Run: headless pygame with SDL's dummy video driver; simulated clock (each Clock.tick advances the game by its frame time, no real sleeping); random seed 0; keys injected as events and as key.get_pressed() state; no mouse input.
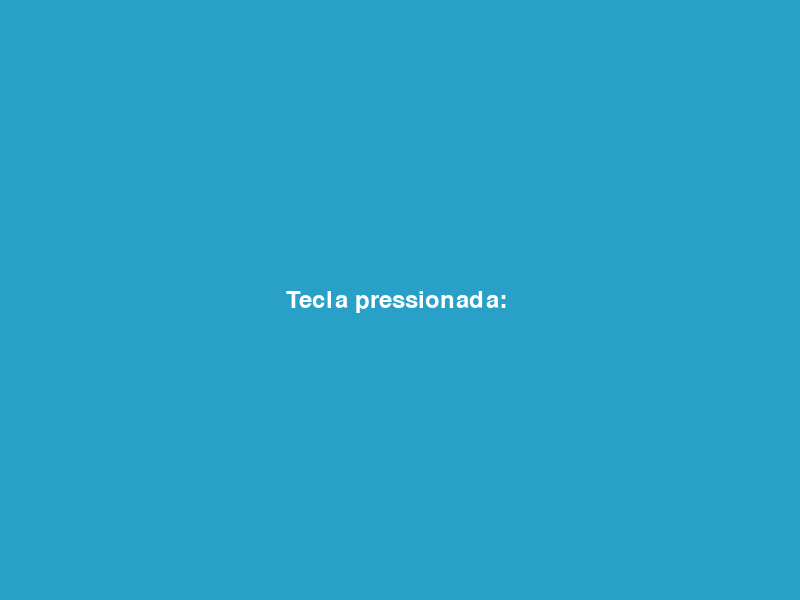
Frame 1 of 4 · flips 1–60 · no input
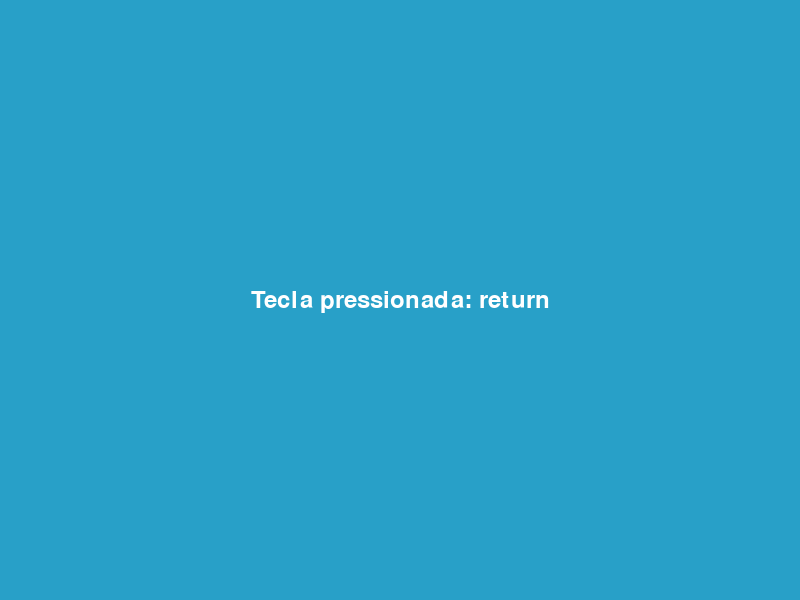
Frame 2 of 4 · flips 61–180 · tapped SPACE, RETURN · held RIGHT (→), D
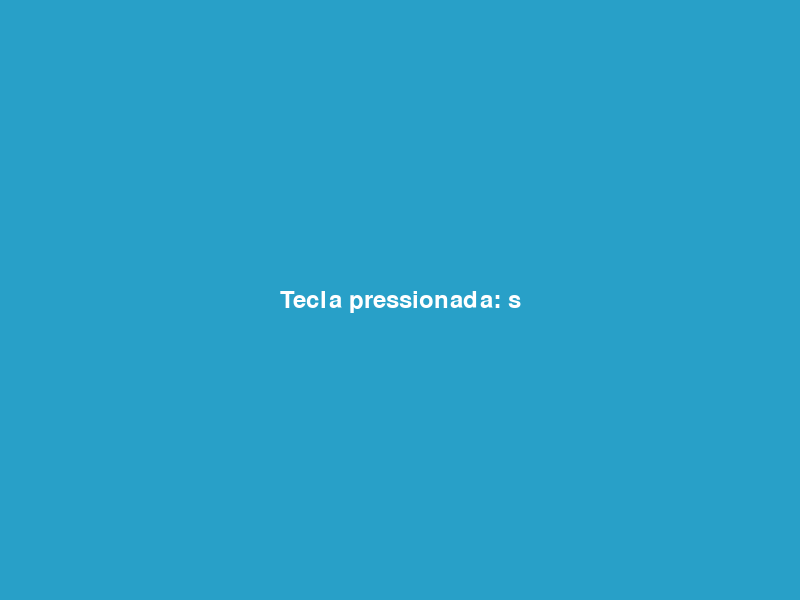
Frame 3 of 4 · flips 181–300 · held DOWN (↓), S
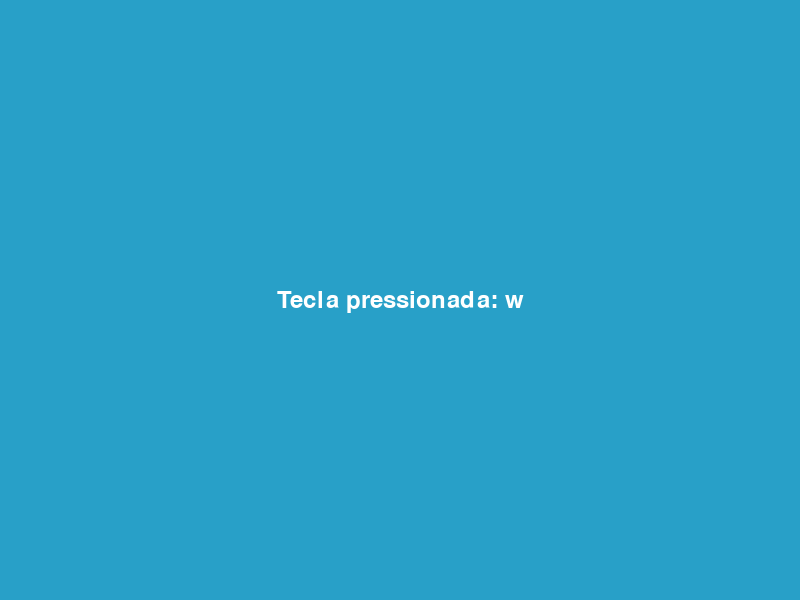
Frame 4 of 4 · flips 301–420 · held LEFT (←), A, UP (↑), W

The pygame program that drew these frames:

from os import name
import sys
import pygame

class Test_Pygame:
    """This is only a Extra Exercise! It os NOT part of Alien Game!

        This exercise is:
        Make a Pygame file that creates an empty screen. In the event loop,
        print the event.key attribute whenever a pygame.KEYDOWN event is detected. 
        Run program and press various keys to see how Pygame responds
    """

    def __init__(self) -> None:
        pygame.init()
        self.clock = pygame.time.Clock()
        self.screen = pygame.display.set_mode((800,600))
        pygame.display.set_caption("It is just a TEST flie!")
        self.font = pygame.font.Font(None, 36)
        self.key_text = ""


    def main(self):

        while True:
            self.check_events()
            self.update_screen()
            self.clock.tick(60)  # limits FPS to 60



    def check_events(self):
        for event in pygame.event.get():
            if event.type == pygame.QUIT:
                sys.exit()
            
            elif event.type == pygame.KEYDOWN:
                self.check_keydown_events(event)
    
    def check_keydown_events(self, event):
        print(event.key)
        if event.key == pygame.K_q:
            sys.exit()
        else:
            self.key_text = pygame.key.name(event.key)
            
        
    def update_screen(self):
        self.screen.fill((40, 160, 200))
        text_surface = self.font.render(f"Tecla pressionada: {self.key_text}", True, (255, 255, 255))
        text_rect = text_surface.get_rect(center=(400, 300))
        self.screen.blit(text_surface, text_rect)
        pygame.display.flip()



if __name__ == "__main__":
    test = Test_Pygame()
    test.main()
